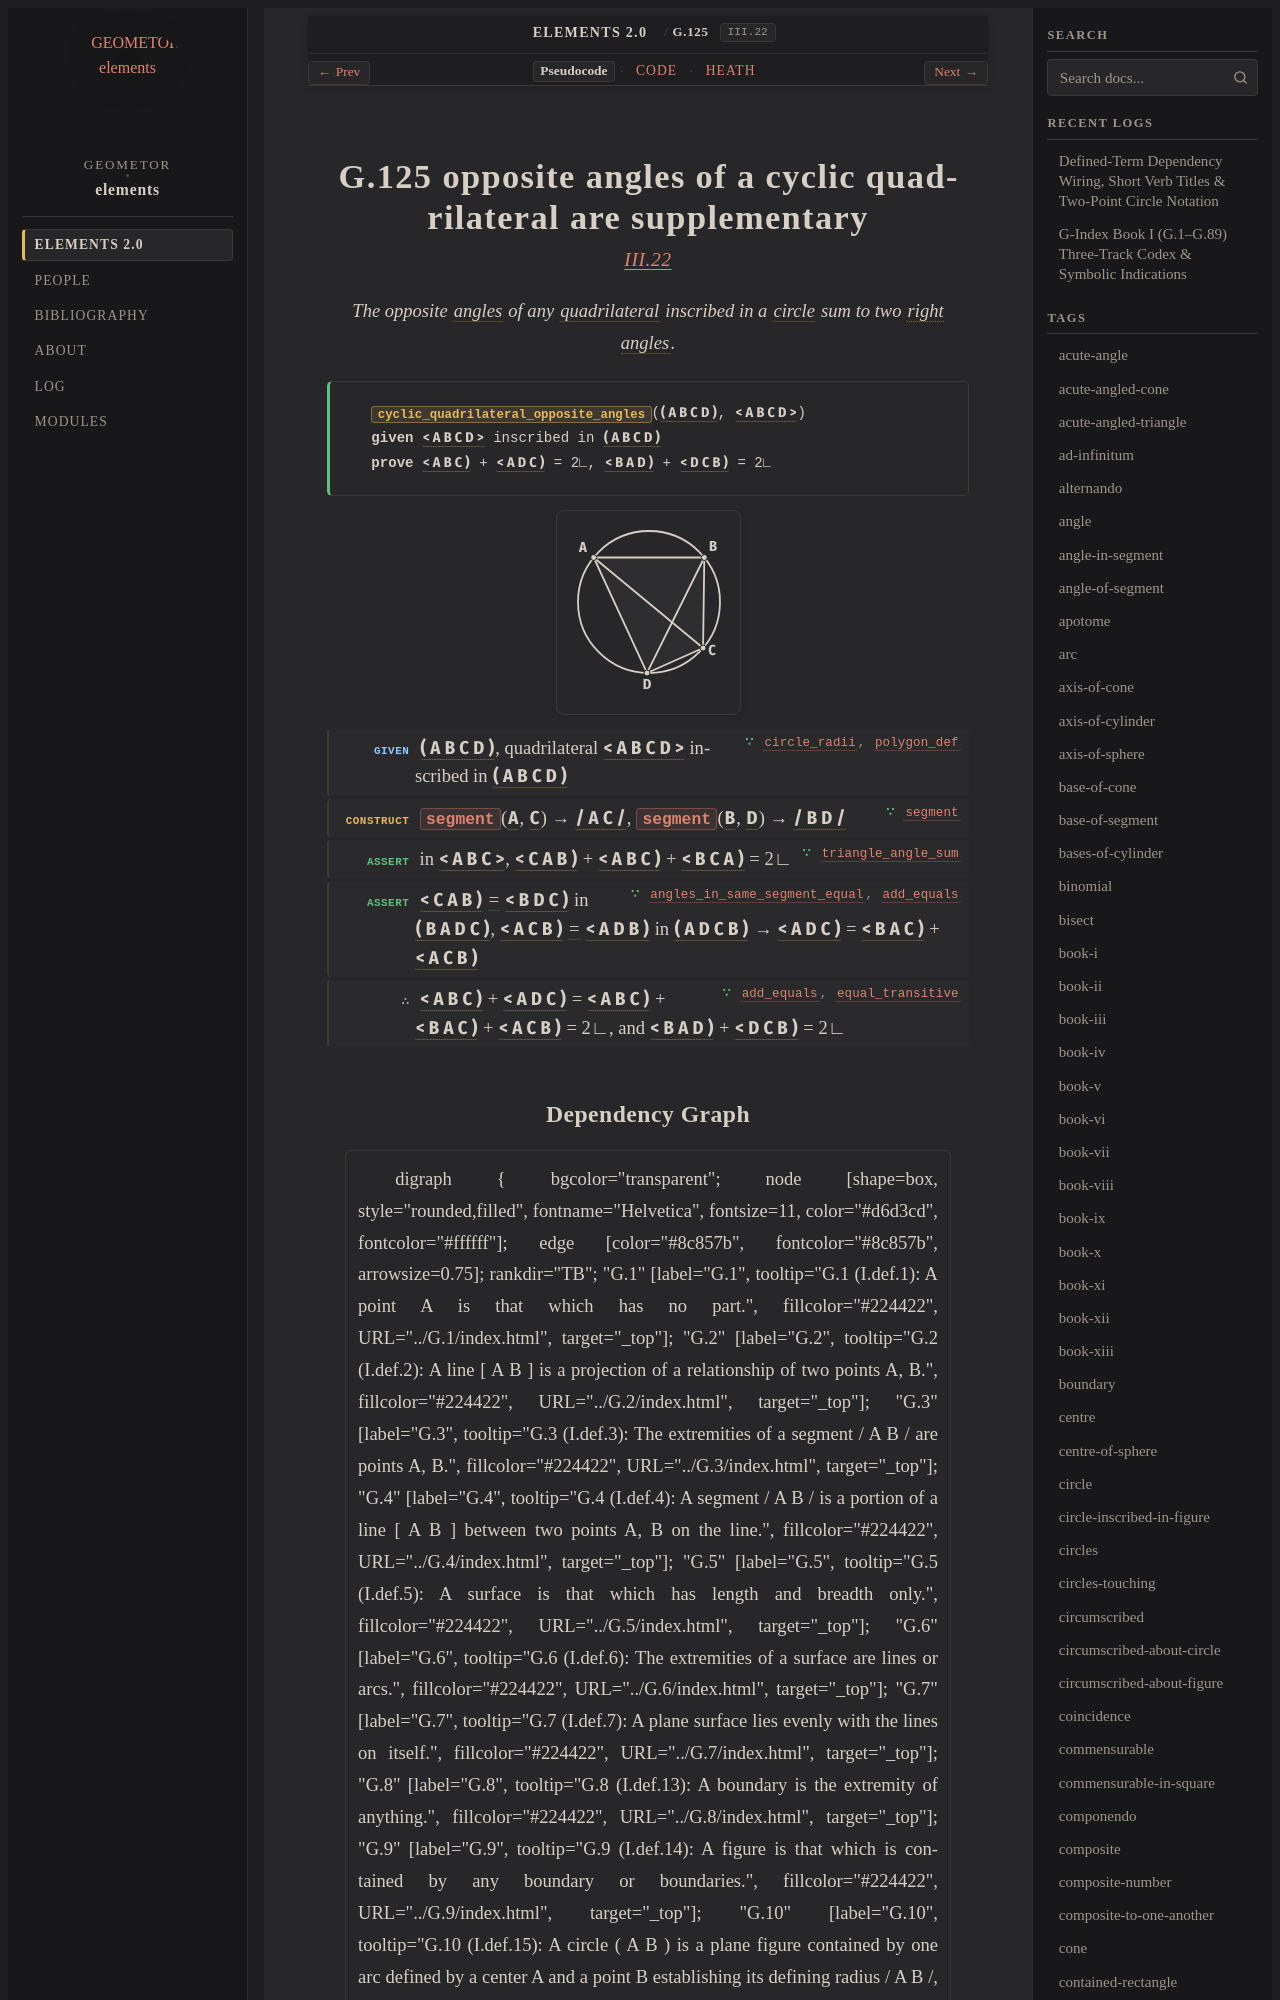

repository: geometor/elements · page: elements2/G.125/index.html · generator: sphinx

:order: 125
:number: 125
:canonical_id: G.125
:original_id: III.22
:title: G.125 opposite angles of a cyclic quadrilateral are supplementary
:volume: II
:book: III
:type: prop
:subtype: theorem
:categories: theorem, proof, plane-geometry, circles
:category: theorem, proof, plane-geometry, circles
:tags: book-iii, segment, circle, angle, triangle, quadrilateral, plane-angle, right-angle, plane, equality
:dependencies: G.10, G.12, G.14, G.16, G.22, G.33, G.36, G.59, G.124
:excerpt: The opposite angles of any quadrilateral inscribed in a circle sum to two right angles.

.. _G.125:
.. _III.22:

G.125 opposite angles of a cyclic quadrilateral are supplementary
=================================================================

.. rubric:: `III.22 <https://geometor.github.io/euclid/heath/volume_II/book_iii/propositions/22/>`_

.. enunciation::

   The opposite :term:`angles <G.22>` of any :term:`quadrilateral <G.12>` inscribed in a :term:`circle <G.10>` sum to two :term:`right angles <G.33>`.

.. signature:: theorem

   | :fn:`cyclic_quadrilateral_opposite_angles <G.125>`\ (:g:`( A B C D ) <g1:( A B C D )>`, :g:`< A B C D > <g1:< A B C D >>`)
   | **given** :g:`< A B C D > <g1:< A B C D >>` inscribed in :g:`( A B C D ) <g1:( A B C D )>`
   | **prove** :g:`< A B C ) <g1:< A B C )>` + :g:`< A D C ) <g1:< A D C )>` = 2∟, :g:`< B A D ) <g1:< B A D )>` + :g:`< D C B ) <g1:< D C B )>` = 2∟

.. picture:: g1.svg
   :alt: Diagram for Proposition 22

.. step:: given ∵ circle_radii, polygon_def <G.10, G.12>

   :g:`( A B C D ) <g1:( A B C D )>`, quadrilateral :g:`< A B C D > <g1:< A B C D >>` inscribed in :g:`( A B C D ) <g1:( A B C D )>`

.. step:: construct ∵ segment <G.14>

   :fn:`segment <G.14>`\ (:g:`A <g1:A>`, :g:`C <g1:C>`) → :g:`/ A C / <g1:/ A C />`, :fn:`segment <G.14>`\ (:g:`B <g1:B>`, :g:`D <g1:D>`) → :g:`/ B D / <g1:/ B D />`

.. step:: assert ∵ triangle_angle_sum <G.59>

   in :g:`< A B C > <g1:< A B C >>`, :g:`< C A B ) <g1:< C A B )>` + :g:`< A B C ) <g1:< A B C )>` + :g:`< B C A ) <g1:< B C A )>` = 2∟

.. step:: assert ∵ angles_in_same_segment_equal, add_equals <G.124, G.36>

   :g:`< C A B ) <g1:< C A B )>` :eq:`= <g1:< C A B ) = g1:< B D C )>` :g:`< B D C ) <g1:< B D C )>` in :g:`( B A D C ) <g1:( B A D C )>`, :g:`< A C B ) <g1:< A C B )>` :eq:`= <g1:< A C B ) = g1:< A D B )>` :g:`< A D B ) <g1:< A D B )>` in :g:`( A D C B ) <g1:( A D C B )>` → :g:`< A D C ) <g1:< A D C )>` = :g:`< B A C ) <g1:< B A C )>` + :g:`< A C B ) <g1:< A C B )>`

.. step:: conclude ∵ add_equals, equal_transitive <G.36, G.16>

   :g:`< A B C ) <g1:< A B C )>` + :g:`< A D C ) <g1:< A D C )>` = :g:`< A B C ) <g1:< A B C )>` + :g:`< B A C ) <g1:< B A C )>` + :g:`< A C B ) <g1:< A C B )>` = 2∟, and :g:`< B A D ) <g1:< B A D )>` + :g:`< D C B ) <g1:< D C B )>` = 2∟
